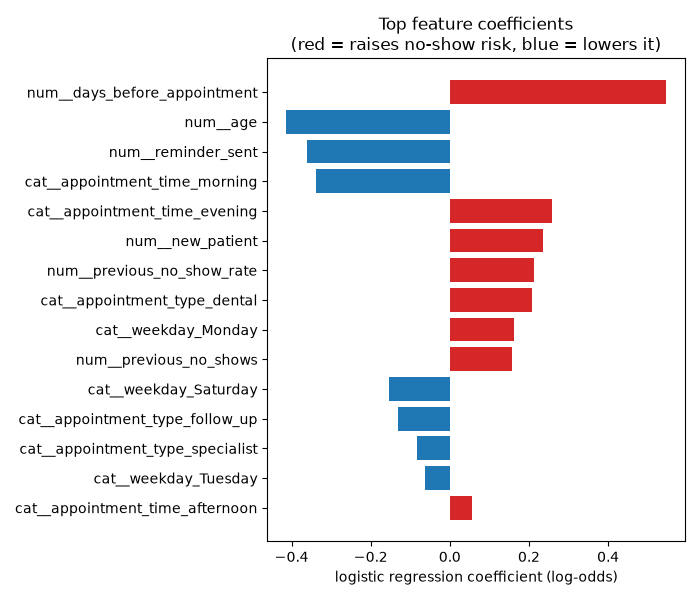

The data file committed next to this chart (first rows):
feature, coefficient, abs_coefficient
num__days_before_appointment, 0.5464, 0.5464
num__age, -0.4134, 0.4134
num__reminder_sent, -0.3613, 0.3613
cat__appointment_time_morning, -0.3388, 0.3388
cat__appointment_time_evening, 0.2582, 0.2582
num__new_patient, 0.2355, 0.2355
num__previous_no_show_rate, 0.2123, 0.2123
cat__appointment_type_dental, 0.2083, 0.2083
cat__weekday_Monday, 0.1624, 0.1624
num__previous_no_shows, 0.1572, 0.1572
cat__weekday_Saturday, -0.1545, 0.1545
cat__appointment_type_follow_up, -0.131, 0.131
cat__appointment_type_specialist, -0.08398, 0.08398
cat__weekday_Tuesday, -0.06244, 0.06244
cat__appointment_time_afternoon, 0.05568, 0.05568
cat__weekday_Wednesday, 0.04444, 0.04444
cat__gender_M, -0.0391, 0.0391
cat__appointment_type_general, -0.02336, 0.02336
cat__gender_F, 0.01414, 0.01414
num__previous_appointments, -0.01241, 0.01241
cat__weekday_Friday, -0.01161, 0.01161
cat__appointment_type_vaccination, 0.005148, 0.005148
cat__weekday_Thursday, -0.003243, 0.003243
